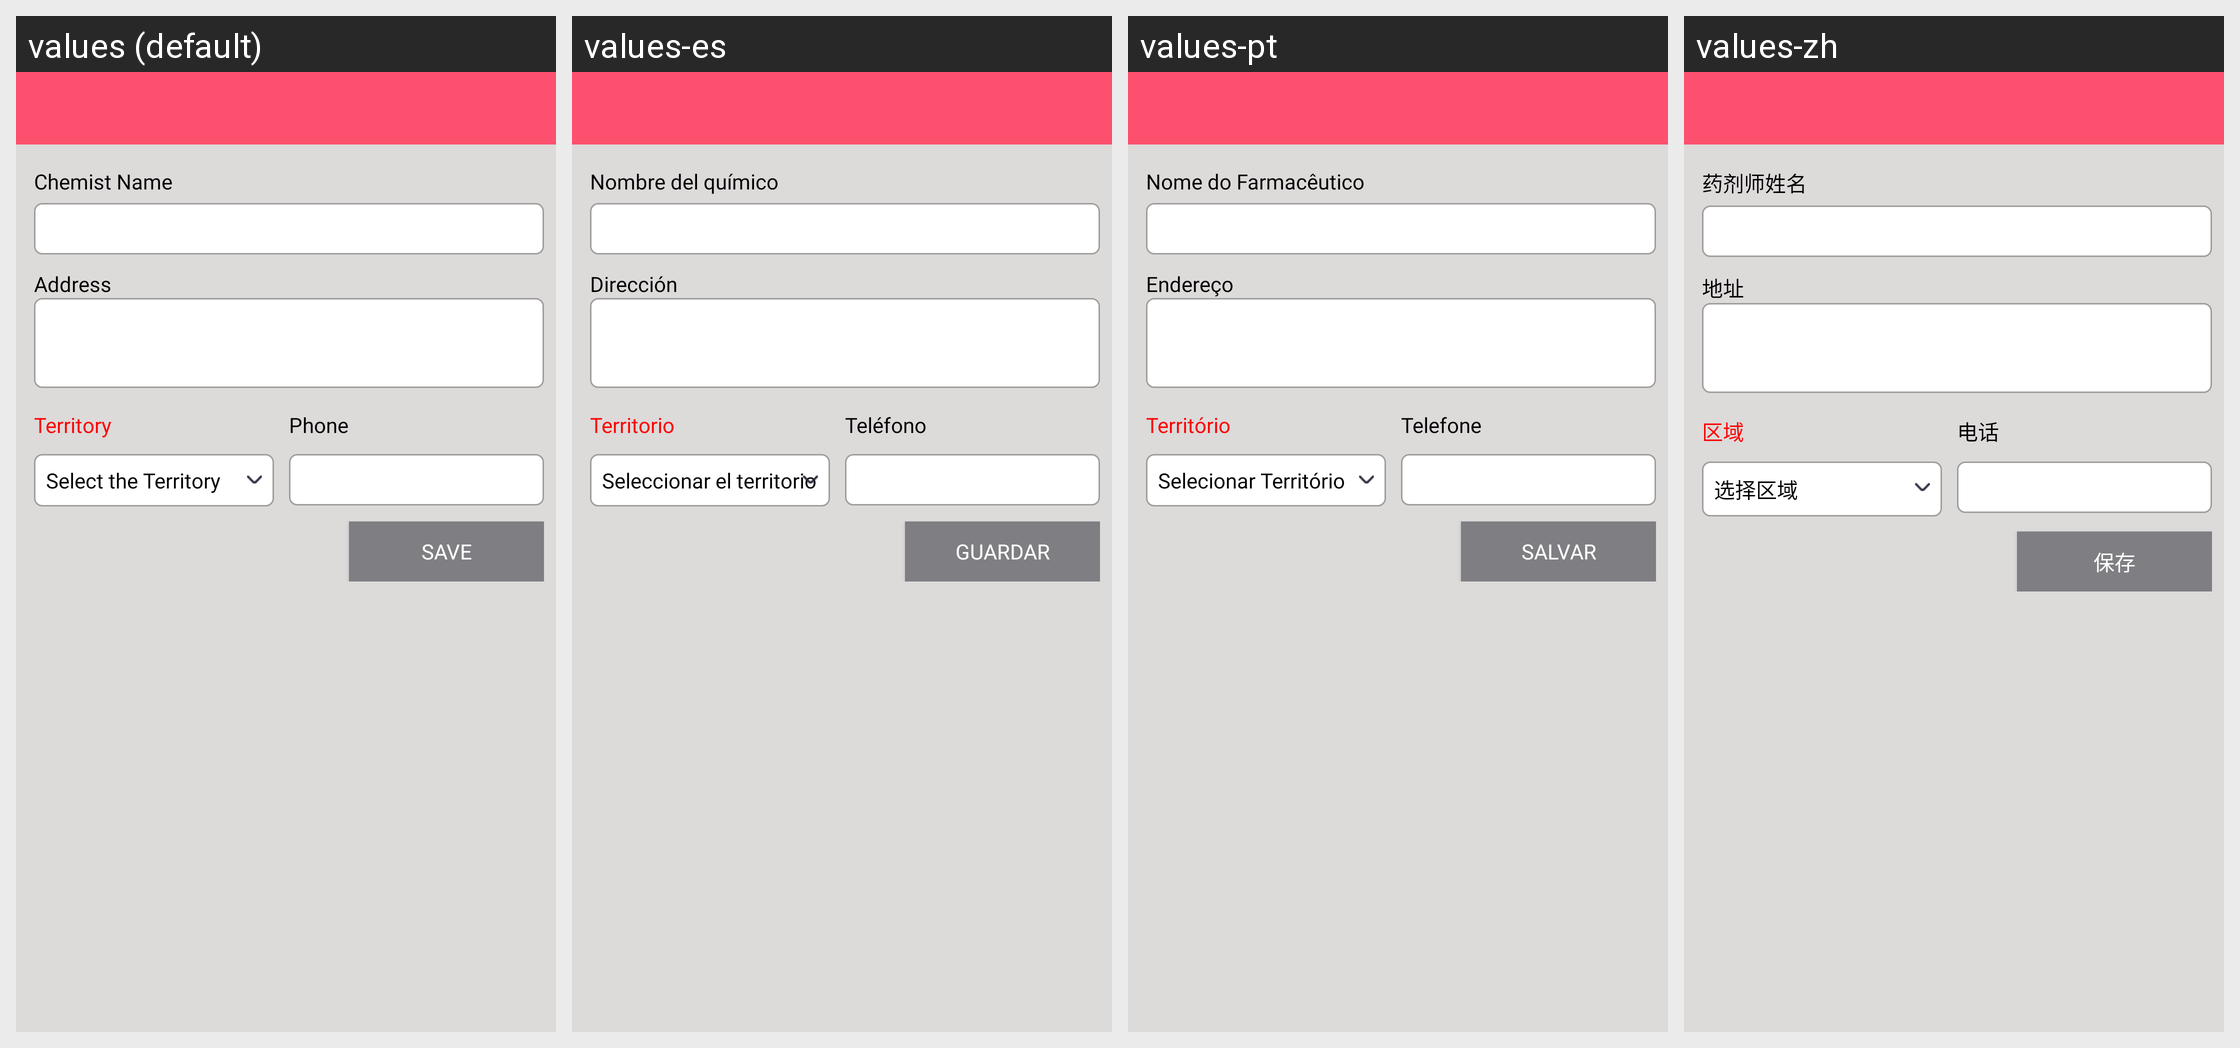

The same Android screen rendered under several of its app's locales, left to right. List the strings drawn on it with the default value and each locale's translation.
Android screen res/layout/popup_add_chm.xml rendered under 4 locales, left to right: values (default), values-es, values-pt, values-zh. Device: Nexus 5 (rendered at 1080×1920; each locale shown at half size, 540×960, under a caption strip naming it); theme Theme.SANCLM.
Other locales in the repository, not shown: values-ar, values-fr, values-my, values-ru, values-th, values-vi.
Strings drawn on this screen, with the default value and each locale's value (text and hints the layout hard-codes, and strings that could not be matched under every locale, appear in the picture but are not listed):

chmnm
  values: Chemist Name
  values-es: Nombre del químico
  values-pt: Nome do Farmacêutico
  values-zh: 药剂师姓名

addrss
  values: Address
  values-es: Dirección
  values-pt: Endereço
  values-zh: 地址

territory
  values: Territory
  values-es: Territorio
  values-pt: Território
  values-zh: 区域

select_the_territory
  values: Select the Territory
  values-es: Seleccionar el territorio
  values-pt: Selecionar Território
  values-zh: 选择区域

phone
  values: Phone
  values-es: Teléfono
  values-pt: Telefone
  values-zh: 电话

sv_prsn
  values: Save
  values-es: Guardar
  values-pt: Salvar
  values-zh: 保存
